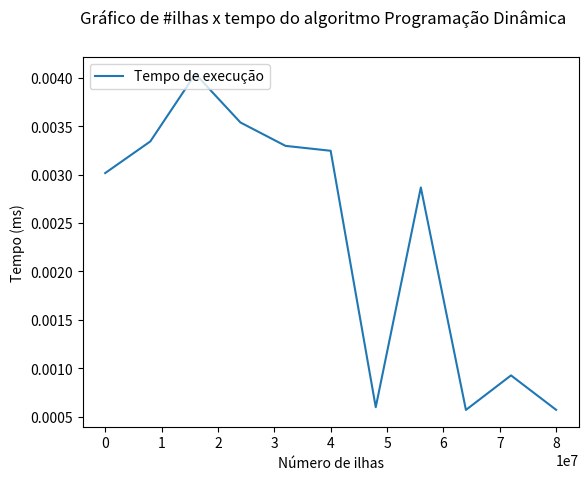

The matplotlib source for this figure:
import os
import random
import time
import numpy as np
import matplotlib.pyplot as plt

PROGRAM_PATH = "tp2"
INPUT_PATH = "input.in"
RUN_OPTIONS = "no_dynamic"

XS_LABEL = "Número de ilhas"

xs = []
ys = []

def run_program(path, input_path):
  command = "./" + PROGRAM_PATH + " " + INPUT_PATH + " " + RUN_OPTIONS
  start = time.time()
  os.popen(command)
  end = time.time()
  return end - start

def generate_test_case(run_test_case):
  for island_count in range(0, 500001, 50000):
    island_count = max(10, island_count)
    in_str = str(island_count * 10) + " " + str(island_count) + "\n"

    for island in range(island_count):
      in_str += str(random.randint(10, island_count)) + " " + str(random.randint(0, 1000)) + "\n"

    with open(INPUT_PATH, "w+") as in_file:
      in_file.write(in_str)

    run_test_case(x=island_count)

    os.remove(INPUT_PATH)

def run_test_case(x, iterations=25):
  xs.append(x * 160)
  print("Executing for x =", x)
  runtimes = [run_program(PROGRAM_PATH, INPUT_PATH) for _ in range(iterations)]
  print(" Mean:", np.mean(runtimes))
  print(" STD:", np.std(runtimes))
  ys.append(np.mean(runtimes))

generate_test_case(run_test_case)

plt.plot(xs, ys, label="Tempo de execução")
plt.xlabel(XS_LABEL)
plt.ylabel("Tempo (ms)")
plt.suptitle("Gráfico de #ilhas x tempo do algoritmo Programação Dinâmica")
plt.legend(loc="upper left")
plt.show()
